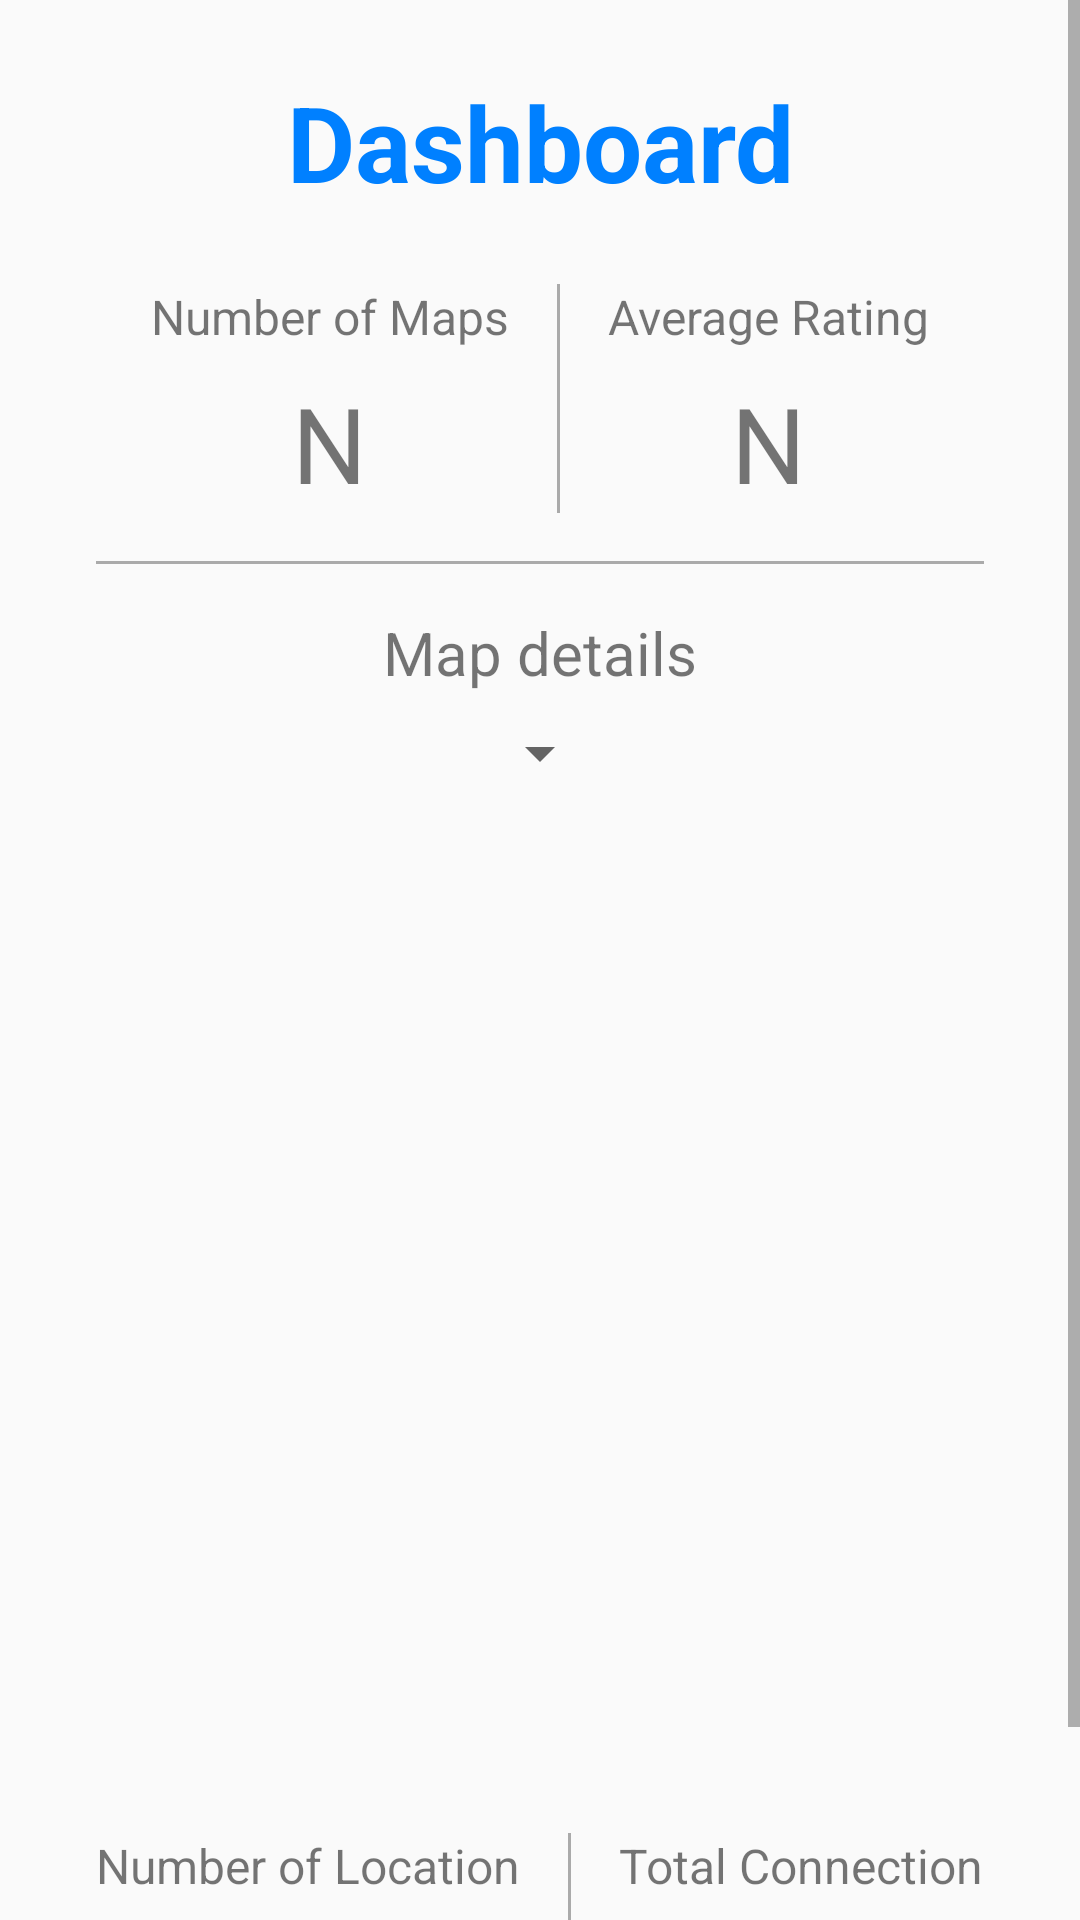

Reconstruct the res/layout file that produces this screen, plus the resources it refers to.
<!-- AndroidManifest.xml: application theme Theme.Design.Light.NoActionBar -->
<!-- res/layout/activity_admin_dashboard.xml -->
<?xml version="1.0" encoding="utf-8"?>
<LinearLayout xmlns:android="http://schemas.android.com/apk/res/android"
    xmlns:tools="http://schemas.android.com/tools"
    android:orientation="vertical"
    android:layout_width="match_parent"
    android:layout_height="match_parent"
    android:background="@drawable/bg_main"
    tools:context=".AdminDashboard">

    <ScrollView
        android:layout_width="match_parent"
        android:layout_height="wrap_content">

        <LinearLayout
            android:layout_width="match_parent"
            android:layout_height="match_parent"
            android:orientation="vertical">


    <TextView
        android:layout_width="wrap_content"
        android:layout_height="wrap_content"
        android:text="Dashboard"
        android:textColor="@color/colorBlue"
        android:textAlignment="center"
        android:layout_marginTop="24dp"
        android:textSize="35sp"
        android:textStyle="bold"
        android:layout_gravity="center"/>

    <LinearLayout
        android:layout_width="match_parent"
        android:layout_height="wrap_content"
        android:layout_marginTop="24dp"
        android:gravity="center">

        <LinearLayout
            android:layout_width="wrap_content"
            android:layout_height="wrap_content"
            android:orientation="vertical"
            android:layout_marginRight="16dp">

            <TextView
                android:layout_width="wrap_content"
                android:layout_height="wrap_content"
                android:text="Number of Maps"
                android:textSize="16dp"/>
            <TextView
                android:id="@+id/map"
                android:layout_width="wrap_content"
                android:layout_height="wrap_content"
                android:layout_marginTop="8dp"
                android:textSize="35dp"
                android:layout_gravity="center"
                android:text="N"/>

        </LinearLayout>

        <View
            android:layout_width="1dp"
            android:layout_height="fill_parent"
            android:background="@android:color/darker_gray" />

        <LinearLayout
            android:layout_width="wrap_content"
            android:layout_height="wrap_content"
            android:orientation="vertical"
            android:layout_marginLeft="16dp">

            <TextView
                android:layout_width="wrap_content"
                android:layout_height="wrap_content"
                android:text="Average Rating"
                android:textSize="16dp"/>
            <TextView
                android:id="@+id/rating"
                android:layout_width="wrap_content"
                android:layout_height="wrap_content"
                android:layout_marginTop="8dp"
                android:textSize="35dp"
                android:layout_gravity="center"
                android:text="N"/>

        </LinearLayout>

    </LinearLayout>

    <View
        android:layout_width="fill_parent"
        android:layout_height="1dp"
        android:layout_marginTop="16dp"
        android:layout_marginLeft="32dp"
        android:layout_marginRight="32dp"
        android:background="@android:color/darker_gray" />

    <TextView
        android:layout_width="wrap_content"
        android:layout_height="wrap_content"
        android:layout_gravity="center"
        android:textSize="20dp"
        android:text="Map details"
        android:layout_marginTop="16dp"/>

    <Spinner
        android:id="@+id/spinner"
        android:layout_width="wrap_content"
        android:layout_height="wrap_content"
        android:layout_gravity="center"
        android:layout_margin="8dp"/>

    <FrameLayout
        android:id="@+id/frameLayout"
        android:layout_width="300dp"
        android:layout_height="300dp"
        android:layout_marginTop="8dp"
        android:layout_marginBottom="8dp"
        android:layout_gravity="center">

        <ImageView
            android:id="@+id/imageView"
            android:layout_width="match_parent"
            android:layout_height="match_parent"
            android:layout_margin="12dp"
            android:scaleType="fitCenter"
            android:visibility="gone"/>
    </FrameLayout>

    <LinearLayout
        android:layout_width="match_parent"
        android:layout_height="wrap_content"
        android:layout_marginTop="24dp"
        android:layout_marginBottom="24dp"
        android:gravity="center">

        <LinearLayout
            android:layout_width="wrap_content"
            android:layout_height="wrap_content"
            android:orientation="vertical"
            android:layout_marginRight="16dp">

            <TextView
                android:layout_width="wrap_content"
                android:layout_height="wrap_content"
                android:text="Number of Location"
                android:textSize="16dp"/>
            <TextView
                android:id="@+id/location"
                android:layout_width="wrap_content"
                android:layout_height="wrap_content"
                android:layout_marginTop="8dp"
                android:textSize="35dp"
                android:layout_gravity="center"
                android:text="N"/>

        </LinearLayout>

        <View
            android:layout_width="1dp"
            android:layout_height="fill_parent"
            android:background="@android:color/darker_gray" />

        <LinearLayout
            android:layout_width="wrap_content"
            android:layout_height="wrap_content"
            android:orientation="vertical"
            android:layout_marginLeft="16dp">

            <TextView
                android:layout_width="wrap_content"
                android:layout_height="wrap_content"
                android:text="Total Connection"
                android:textSize="16dp"/>
            <TextView
                android:id="@+id/connection"
                android:layout_width="wrap_content"
                android:layout_height="wrap_content"
                android:layout_marginTop="8dp"
                android:textSize="35dp"
                android:layout_gravity="center"
                android:text="N"/>

        </LinearLayout>

    </LinearLayout>

        </LinearLayout>

    </ScrollView>

</LinearLayout>
<!-- resources referenced by this layout -->
<resources>
  <color name="colorBlue">#0080FF</color>
</resources>
